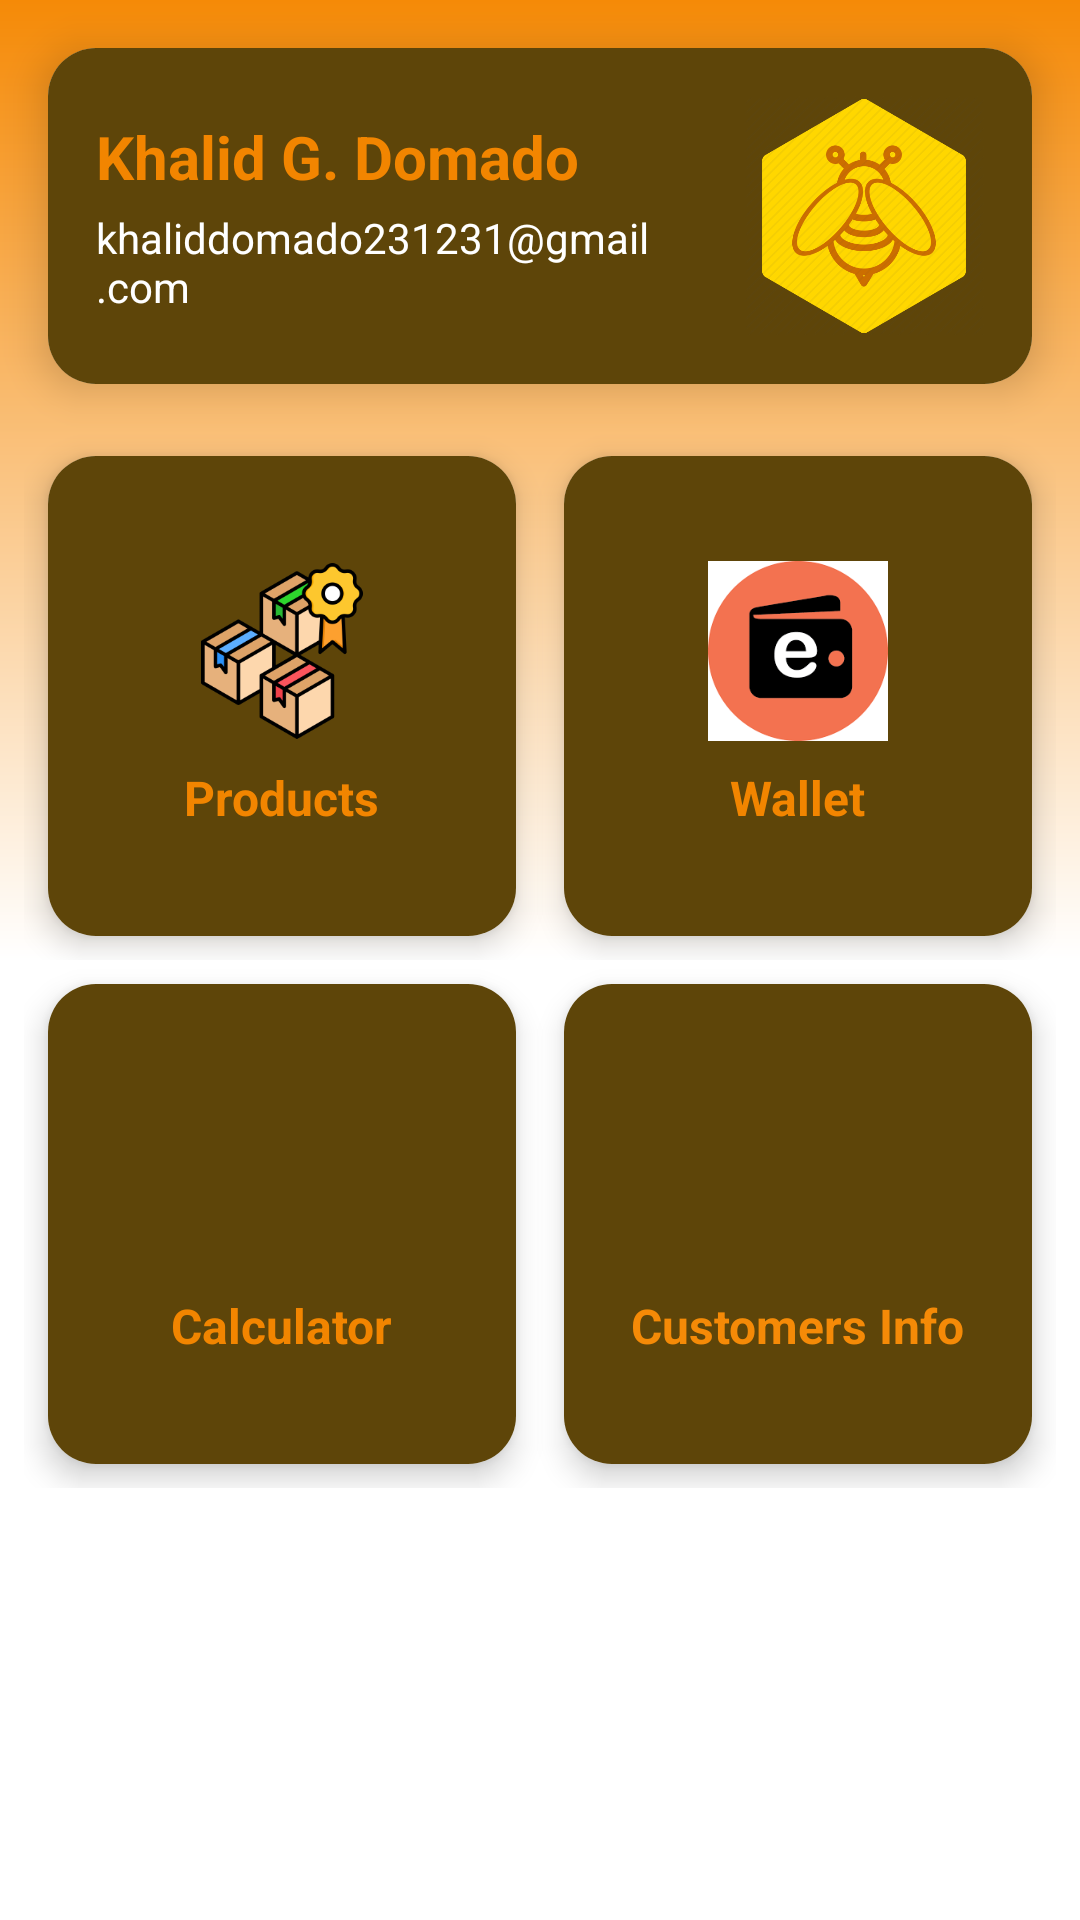

Layout XML and referenced resources for this Android screen:
<!-- AndroidManifest.xml: application theme Theme.SideNav -->
<!-- res/layout/list_fragment.xml -->
<?xml version="1.0" encoding="utf-8"?>
<androidx.constraintlayout.widget.ConstraintLayout
    xmlns:android="http://schemas.android.com/apk/res/android"
    xmlns:app="http://schemas.android.com/apk/res-auto"
    xmlns:tools="http://schemas.android.com/tools"
    android:layout_width="match_parent"
    android:layout_height="match_parent"
    android:background="@drawable/gradient2"
    >

    
    <androidx.cardview.widget.CardView
        android:id="@+id/profileCard"
        android:layout_width="0dp"
        android:layout_height="wrap_content"
        android:layout_margin="16dp"
        app:cardCornerRadius="16dp"
        app:cardElevation="8dp"
        app:layout_constraintTop_toTopOf="parent"
        app:layout_constraintStart_toStartOf="parent"
        app:layout_constraintEnd_toEndOf="parent">

        <LinearLayout
            android:layout_width="match_parent"
            android:layout_height="wrap_content"
            android:orientation="horizontal"
            android:padding="16dp"
            android:gravity="center_vertical"
            android:backgroundTint="#5e4509"
            android:background="#FFFFFF">

            <LinearLayout
                android:layout_width="0dp"
                android:layout_height="wrap_content"
                android:layout_weight="1"
                android:orientation="vertical">

                <TextView
                    android:id="@+id/profile_name"
                    android:layout_width="wrap_content"
                    android:layout_height="wrap_content"
                    android:text="Khalid G. Domado"
                    android:textSize="20sp"
                    android:textStyle="bold"
                    android:textColor="#F28500" />

                <TextView
                    android:id="@+id/profile_email"
                    android:layout_width="wrap_content"
                    android:layout_height="wrap_content"
                    android:text="khaliddomado231231@gmail.com"
                    android:textSize="14sp"
                    android:textColor="@color/white"
                    android:paddingTop="4dp" />
            </LinearLayout>

            <ImageView
                android:id="@+id/imageView2"
                android:layout_width="80dp"
                android:layout_height="80dp"
                android:src="@drawable/logo"
                android:contentDescription="Profile Image"
                android:scaleType="centerCrop"
                android:layout_marginStart="12dp" />
        </LinearLayout>
    </androidx.cardview.widget.CardView>

    
    <ScrollView
        android:id="@+id/scrollView"
        android:layout_width="0dp"
        android:layout_height="0dp"
        android:layout_marginTop="8dp"
        android:layout_marginBottom="16dp"
        app:layout_constraintTop_toBottomOf="@id/profileCard"
        app:layout_constraintStart_toStartOf="parent"
        app:layout_constraintEnd_toEndOf="parent"
        app:layout_constraintBottom_toBottomOf="parent">

        <LinearLayout
            android:id="@+id/cardsContainer"
            android:layout_width="match_parent"
            android:layout_height="wrap_content"
            android:orientation="vertical"
            android:padding="8dp">

            
            <LinearLayout
                android:layout_width="match_parent"
                android:layout_height="wrap_content"
                android:orientation="horizontal">

                <androidx.cardview.widget.CardView
                    android:id="@+id/openProducts"
                    android:layout_width="0dp"
                    android:layout_height="160dp"
                    android:layout_weight="1"
                    android:layout_margin="8dp"
                    app:cardCornerRadius="16dp"
                    app:cardElevation="6dp"
                    android:onClick="openProducts">

                    <LinearLayout
                        android:layout_width="match_parent"
                        android:layout_height="match_parent"
                        android:gravity="center"
                        android:orientation="vertical"
                        android:background="#FFFFFF"
                        android:backgroundTint="#5e4509">

                        <ImageView
                            android:layout_width="60dp"
                            android:layout_height="60dp"
                            android:src="@drawable/products"
                            android:contentDescription="Products" />

                        <TextView
                            android:layout_width="wrap_content"
                            android:layout_height="wrap_content"
                            android:text="Products"
                            android:textColor="#F28500"
                            android:textSize="16sp"
                            android:textStyle="bold"
                            android:paddingTop="8dp" />
                    </LinearLayout>
                </androidx.cardview.widget.CardView>

                <androidx.cardview.widget.CardView
                    android:id="@+id/card_wallet"
                    android:layout_width="0dp"
                    android:layout_height="160dp"
                    android:layout_weight="1"
                    android:layout_margin="8dp"
                    app:cardCornerRadius="16dp"
                    app:cardElevation="6dp"
                    android:onClick="openEWallet">

                    <LinearLayout
                        android:layout_width="match_parent"
                        android:layout_height="match_parent"
                        android:gravity="center"
                        android:orientation="vertical"   android:backgroundTint="#5e4509"
                        android:background="#FFFFFF">

                        <ImageView
                            android:layout_width="60dp"
                            android:layout_height="60dp"
                            android:src="@drawable/wallet"
                            android:contentDescription="Wallet" />

                        <TextView
                            android:layout_width="wrap_content"
                            android:layout_height="wrap_content"
                            android:text="Wallet"
                            android:textColor="#F28500"
                            android:textSize="16sp"
                            android:textStyle="bold"
                            android:paddingTop="8dp" />
                    </LinearLayout>
                </androidx.cardview.widget.CardView>
            </LinearLayout>

            
            <LinearLayout
                android:layout_width="match_parent"
                android:layout_height="wrap_content"
                android:orientation="horizontal">

                <androidx.cardview.widget.CardView
                    android:id="@+id/my_cardview"
                    android:layout_width="0dp"
                    android:layout_height="160dp"
                    android:layout_weight="1"
                    android:layout_margin="8dp"
                    app:cardCornerRadius="16dp"
                    app:cardElevation="6dp"
                    android:onClick="openCalculator">

                    <LinearLayout
                        android:layout_width="match_parent"
                        android:layout_height="match_parent"
                        android:gravity="center"
                        android:orientation="vertical"
                        android:backgroundTint="#5e4509"
                        android:background="#FFFFFF">

                        <ImageView
                            android:layout_width="60dp"
                            android:layout_height="60dp"
                            android:src="@drawable/calculator"
                            android:contentDescription="Calculator" />

                        <TextView
                            android:layout_width="wrap_content"
                            android:layout_height="wrap_content"
                            android:text="Calculator"
                            android:textColor="#F28500"
                            android:textSize="16sp"
                            android:textStyle="bold"
                            android:paddingTop="8dp" />
                    </LinearLayout>
                </androidx.cardview.widget.CardView>

                <androidx.cardview.widget.CardView
                    android:id="@+id/Customer"
                    android:layout_width="0dp"
                    android:layout_height="160dp"
                    android:layout_weight="1"
                    android:layout_margin="8dp"
                    app:cardCornerRadius="16dp"
                    app:cardElevation="6dp"
                    android:onClick="openYoutube">

                    <LinearLayout
                        android:layout_width="match_parent"
                        android:layout_height="match_parent"
                        android:gravity="center"
                        android:orientation="vertical"
                        android:backgroundTint="#5e4509"
                        android:background="#FFFFFF">

                        <ImageView
                            android:layout_width="60dp"
                            android:layout_height="60dp"
                            android:src="@drawable/customers"
                            android:contentDescription="Customers" />

                        <TextView
                            android:layout_width="wrap_content"
                            android:layout_height="wrap_content"
                            android:text="Customers Info"
                            android:textColor="@color/tangerine"
                            android:textSize="16sp"
                            android:textStyle="bold"
                            android:paddingTop="8dp" />
                    </LinearLayout>
                </androidx.cardview.widget.CardView>
            </LinearLayout>

        </LinearLayout>
    </ScrollView>

</androidx.constraintlayout.widget.ConstraintLayout>
<!-- resources referenced by this layout -->
<resources>
  <color name="tangerine">#F58A07</color>
  <color name="white">#FFFFFFFF</color>
  <!-- drawable gradient2 (drawable) -->
  <?xml version="1.0" encoding="utf-8"?>
  <shape xmlns:android="http://schemas.android.com/apk/res/android"
      android:shape="rectangle">
         <gradient
             android:startColor="@color/white"
             android:endColor="@color/tangerine"
             android:centerColor="@color/white"
             android:angle="90">
  
         </gradient>
  </shape>
  <!-- drawable logo: png bitmap (drawable, 46185 bytes) -->
  <!-- drawable products: png bitmap (drawable, 17835 bytes) -->
  <!-- drawable wallet: png bitmap (drawable, 3708 bytes) -->
  <style name="Theme.SideNav" parent="Base.Theme.SideNav" />
  <style name="Base.Theme.SideNav" parent="Theme.Material3.DayNight.NoActionBar">
          
          
      </style>
</resources>
